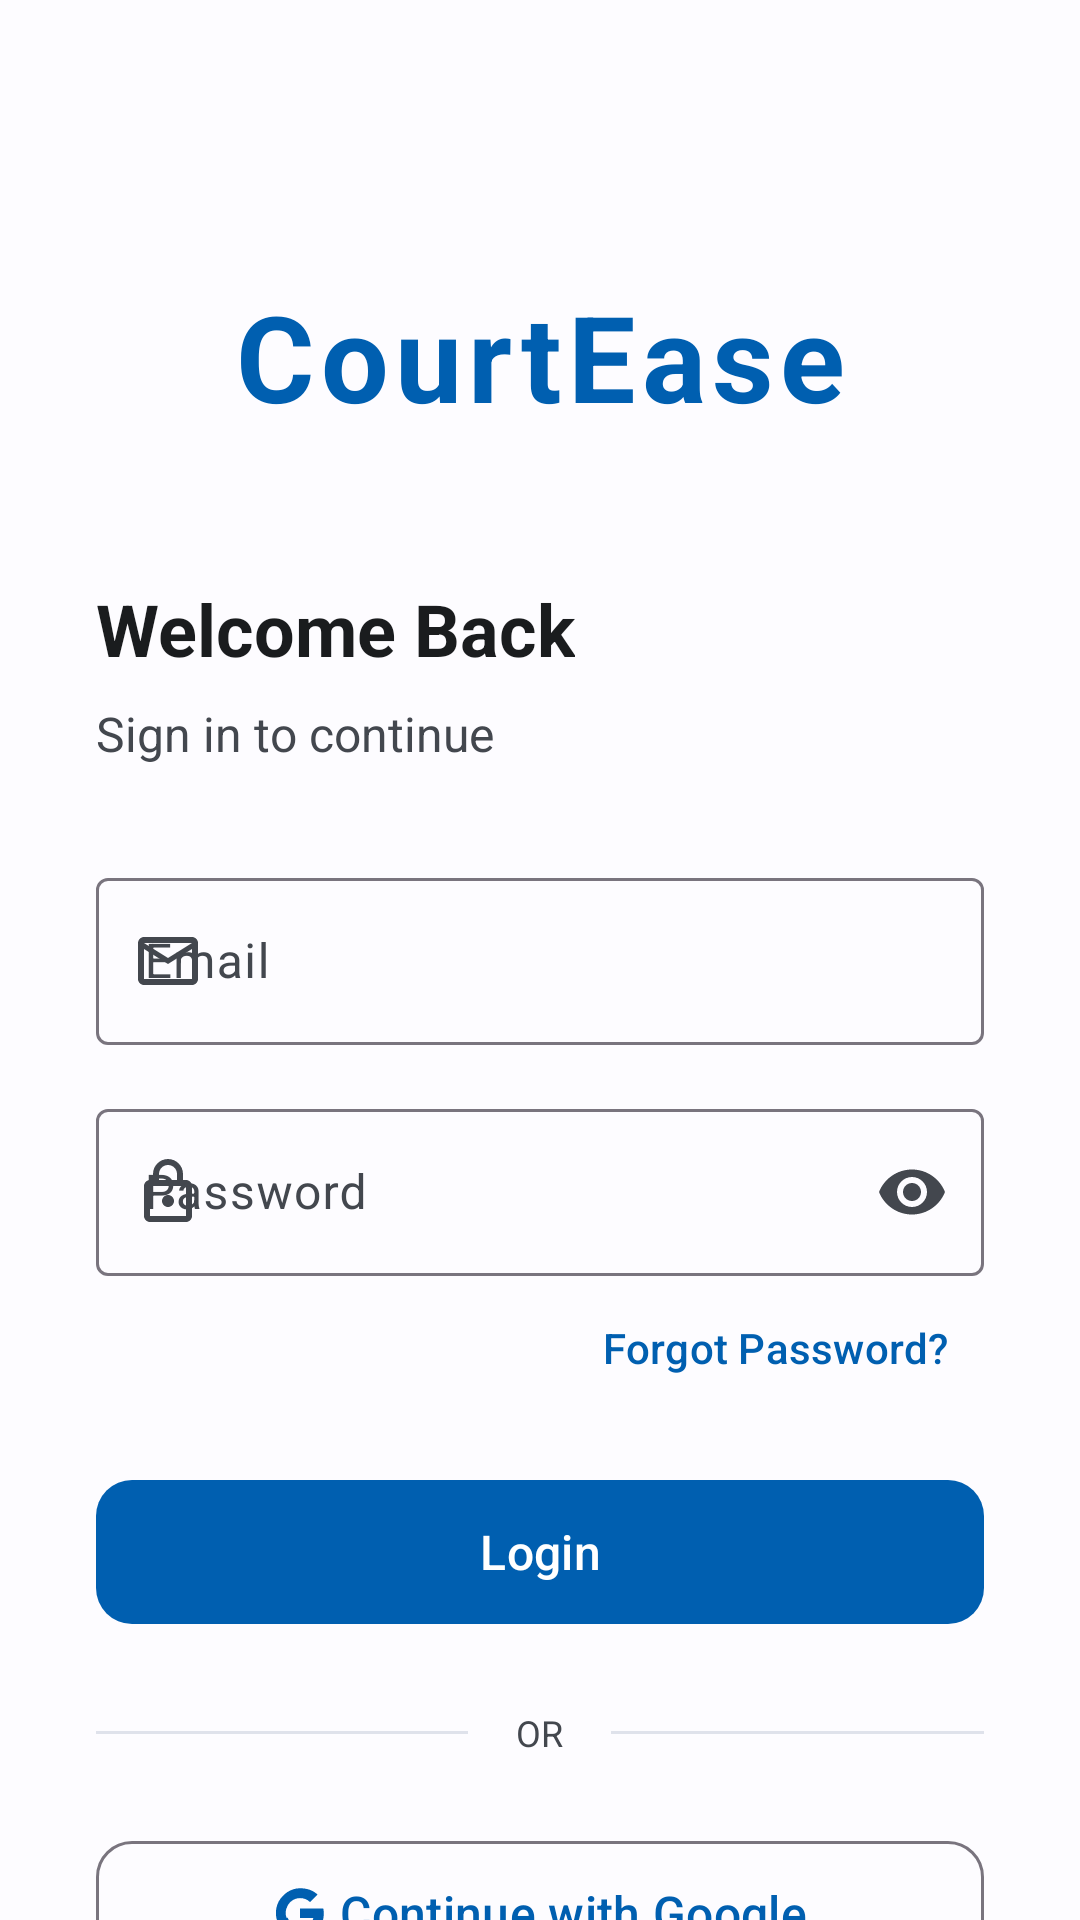

Reconstruct the res/layout file that produces this screen, plus the resources it refers to.
<!-- AndroidManifest.xml: application theme Theme.CourtEase -->
<!-- res/layout/activity_login.xml -->
<?xml version="1.0" encoding="utf-8"?>
<androidx.core.widget.NestedScrollView
    xmlns:android="http://schemas.android.com/apk/res/android"
    xmlns:app="http://schemas.android.com/apk/res-auto"
    xmlns:tools="http://schemas.android.com/tools"
    android:layout_width="match_parent"
    android:layout_height="match_parent"
    android:fillViewport="true"
    android:background="?attr/colorSurface"
    tools:context=".activities.LoginActivity">

    <androidx.constraintlayout.widget.ConstraintLayout
        android:layout_width="match_parent"
        android:layout_height="wrap_content"
        android:padding="32dp">

        <TextView
            android:id="@+id/tvLogo"
            android:layout_width="wrap_content"
            android:layout_height="wrap_content"
            android:text="@string/app_name"
            android:textColor="?attr/colorPrimary"
            android:textSize="40sp"
            android:textStyle="bold"
            android:letterSpacing="0.05"
            app:layout_constraintEnd_toEndOf="parent"
            app:layout_constraintStart_toStartOf="parent"
            app:layout_constraintTop_toTopOf="parent"
            android:layout_marginTop="60dp"/>

        <TextView
            android:id="@+id/tvWelcome"
            android:layout_width="wrap_content"
            android:layout_height="wrap_content"
            android:text="@string/welcome_back"
            android:textColor="?attr/colorOnSurface"
            android:textSize="24sp"
            android:textStyle="bold"
            app:layout_constraintStart_toStartOf="parent"
            app:layout_constraintTop_toBottomOf="@id/tvLogo"
            android:layout_marginTop="48dp"/>

        <TextView
            android:id="@+id/tvSubtitle"
            android:layout_width="wrap_content"
            android:layout_height="wrap_content"
            android:text="@string/sign_in_subtitle"
            android:textColor="?attr/colorOnSurfaceVariant"
            android:textSize="16sp"
            app:layout_constraintStart_toStartOf="parent"
            app:layout_constraintTop_toBottomOf="@id/tvWelcome"
            android:layout_marginTop="8dp"/>

        <com.google.android.material.textfield.TextInputLayout
            android:id="@+id/emailLayout"
            style="@style/Widget.Material3.TextInputLayout.OutlinedBox"
            android:layout_width="0dp"
            android:layout_height="wrap_content"
            android:layout_marginTop="32dp"
            app:startIconDrawable="@drawable/ic_email"
            app:layout_constraintEnd_toEndOf="parent"
            app:layout_constraintStart_toStartOf="parent"
            app:layout_constraintTop_toBottomOf="@id/tvSubtitle">

            <com.google.android.material.textfield.TextInputEditText
                android:id="@+id/etEmail"
                android:layout_width="match_parent"
                android:layout_height="wrap_content"
                android:hint="Email"
                android:inputType="textEmailAddress"/>

        </com.google.android.material.textfield.TextInputLayout>

        <com.google.android.material.textfield.TextInputLayout
            android:id="@+id/passwordLayout"
            style="@style/Widget.Material3.TextInputLayout.OutlinedBox"
            android:layout_width="0dp"
            android:layout_height="wrap_content"
            android:layout_marginTop="16dp"
            app:endIconMode="password_toggle"
            app:startIconDrawable="@drawable/ic_lock"
            app:layout_constraintEnd_toEndOf="parent"
            app:layout_constraintStart_toStartOf="parent"
            app:layout_constraintTop_toBottomOf="@id/emailLayout">

            <com.google.android.material.textfield.TextInputEditText
                android:id="@+id/etPassword"
                android:layout_width="match_parent"
                android:layout_height="wrap_content"
                android:hint="Password"
                android:inputType="textPassword"/>

        </com.google.android.material.textfield.TextInputLayout>

        <com.google.android.material.button.MaterialButton
            android:id="@+id/tvForgotPassword"
            style="@style/Widget.Material3.Button.TextButton"
            android:layout_width="wrap_content"
            android:layout_height="wrap_content"
            android:text="@string/forgot_password"
            android:textSize="14sp"
            app:layout_constraintEnd_toEndOf="parent"
            app:layout_constraintTop_toBottomOf="@id/passwordLayout" />

        <com.google.android.material.button.MaterialButton
            android:id="@+id/btnLogin"
            android:layout_width="0dp"
            android:layout_height="56dp"
            android:text="@string/login"
            android:textSize="16sp"
            app:cornerRadius="12dp"
            app:layout_constraintEnd_toEndOf="parent"
            app:layout_constraintStart_toStartOf="parent"
            app:layout_constraintTop_toBottomOf="@id/tvForgotPassword"
            android:layout_marginTop="16dp"/>

        <LinearLayout
            android:id="@+id/dividerLayout"
            android:layout_width="0dp"
            android:layout_height="wrap_content"
            android:gravity="center"
            android:orientation="horizontal"
            android:layout_marginTop="24dp"
            app:layout_constraintEnd_toEndOf="parent"
            app:layout_constraintStart_toStartOf="parent"
            app:layout_constraintTop_toBottomOf="@id/btnLogin">

            <View
                android:layout_width="0dp"
                android:layout_height="1dp"
                android:layout_weight="1"
                android:background="?attr/colorSurfaceVariant" />

            <TextView
                android:layout_width="wrap_content"
                android:layout_height="wrap_content"
                android:layout_marginHorizontal="16dp"
                android:text="@string/or_divider"
                android:textColor="?attr/colorOnSurfaceVariant"
                android:textSize="12sp" />

            <View
                android:layout_width="0dp"
                android:layout_height="1dp"
                android:layout_weight="1"
                android:background="?attr/colorSurfaceVariant" />
        </LinearLayout>

        <com.google.android.material.button.MaterialButton
            android:id="@+id/btnGoogle"
            style="@style/Widget.Material3.Button.OutlinedButton"
            android:layout_width="0dp"
            android:layout_height="56dp"
            android:text="@string/continue_with_google"
            android:textSize="16sp"
            app:cornerRadius="12dp"
            app:icon="@drawable/ic_google"
            app:iconGravity="textStart"
            app:layout_constraintEnd_toEndOf="parent"
            app:layout_constraintStart_toStartOf="parent"
            app:layout_constraintTop_toBottomOf="@id/dividerLayout"
            android:layout_marginTop="24dp"/>

        <com.google.android.material.button.MaterialButton
            android:id="@+id/tvRegister"
            style="@style/Widget.Material3.Button.TextButton"
            android:layout_width="wrap_content"
            android:layout_height="wrap_content"
            android:text="@string/sign_up_prompt"
            app:layout_constraintBottom_toBottomOf="parent"
            app:layout_constraintEnd_toEndOf="parent"
            app:layout_constraintStart_toStartOf="parent"
            app:layout_constraintTop_toBottomOf="@id/btnGoogle"
            android:layout_marginTop="32dp"
            android:layout_marginBottom="16dp"/>

    </androidx.constraintlayout.widget.ConstraintLayout>

</androidx.core.widget.NestedScrollView>
<!-- resources referenced by this layout -->
<resources>
  <!-- drawable ic_email (drawable) -->
  <vector xmlns:android="http://schemas.android.com/apk/res/android"
      android:width="24dp"
      android:height="24dp"
      android:viewportWidth="24"
      android:viewportHeight="24"
      android:tint="?attr/colorOnSurfaceVariant">
      <path
          android:fillColor="@android:color/white"
          android:pathData="L20,4L4,4c-1.1,0 -1.99,0.9 -1.99,2L2,18c0,1.1 0.9,2 2,2h16c1.1,0 2,-0.9 2,-2L22,6c0,-1.1 -0.9,-2 -2,-2zM20,18L4,18L4,8l8,5 8,-5v10zM12,11L4,6h16l-8,5z"/>
  </vector>
  <!-- drawable ic_google (drawable) -->
  <vector xmlns:android="http://schemas.android.com/apk/res/android"
      android:width="24dp"
      android:height="24dp"
      android:viewportWidth="24"
      android:viewportHeight="24">
      <path
          android:fillColor="#4285F4"
          android:pathData="M22.56,12.25c0,-0.78 -0.07,-1.53 -0.2,-2.25H12v4.26h5.92c-0.26,1.37 -1.04,2.53 -2.21,3.31v2.77h3.57C21.35,18.41 22.56,15.62 22.56,12.25z"/>
      <path
          android:fillColor="#34A853"
          android:pathData="M12,23c3.15,0 5.79,-1.05 7.72,-2.83l-3.57,-2.77c-0.99,0.66 -2.26,1.06 -3.63,1.06 -2.79,0 -5.16,-1.88 -6.01,-4.4H2.46v2.85C4.38,20.52 7.95,23 12,23z"/>
      <path
          android:fillColor="#FBBC05"
          android:pathData="M5.99,14.06c-0.22,-0.66 -0.35,-1.36 -0.35,-2.09s0.13,-1.43 0.35,-2.09V7.03H2.46C1.71,8.53 1.28,10.22 1.28,12s0.43,3.47 1.18,4.97l3.53,-2.91z"/>
      <path
          android:fillColor="#EA4335"
          android:pathData="M12,5.38c1.71,0 3.24,0.59 4.45,1.75l3.33,-3.33C17.78,1.91 15.15,1 12,1 7.95,1 4.38,3.48 2.46,7.03l3.53,2.91C6.84,7.26 9.21,5.38 12,5.38z"/>
  </vector>
  <!-- drawable ic_lock (drawable) -->
  <vector xmlns:android="http://schemas.android.com/apk/res/android"
      android:width="24dp"
      android:height="24dp"
      android:viewportWidth="24"
      android:viewportHeight="24"
      android:tint="?attr/colorOnSurfaceVariant">
      <path
          android:fillColor="@android:color/white"
          android:pathData="L18,8h-1L17,6c0,-2.76 -2.24,-5 -5,-5S7,3.24 7,6v2L6,8c-1.1,0 -2,0.9 -2,2v10c0,1.1 0.9,2 2,2h12c1.1,0 2,-0.9 2,-2L20,10c0,-1.1 -0.9,-2 -2,-2zM9,6c0,-1.66 1.34,-3 3,-3s3,1.34 3,3v2L9,8L9,6zM18,20L6,20L6,10h12v10zM12,13c-1.1,0 -2,0.9 -2,2s0.9,2 2,2 2,-0.9 2,-2 -0.9,-2 -2,-2z"/>
  </vector>
  <string name="app_name">CourtEase</string>
  <string name="continue_with_google">Continue with Google</string>
  <string name="forgot_password">Forgot Password?</string>
  <string name="login">Login</string>
  <string name="or_divider">OR</string>
  <string name="sign_in_subtitle">Sign in to continue</string>
  <string name="sign_up_prompt">Don\'t have an account? Sign Up</string>
  <string name="welcome_back">Welcome Back</string>
  <style name="Theme.CourtEase" parent="Base.Theme.CourtEase" />
  <color name="primary">#005FB0</color>
  <color name="onPrimary">#FFFFFF</color>
  <color name="primaryContainer">#D1E4FF</color>
  <color name="onPrimaryContainer">#001D36</color>
  <color name="secondary">#535F70</color>
  <color name="onSecondary">#FFFFFF</color>
  <color name="secondaryContainer">#D7E3F7</color>
  <color name="onSecondaryContainer">#101C2B</color>
  <color name="surface">#FDFCFF</color>
  <color name="onSurface">#1A1C1E</color>
  <color name="surfaceVariant">#DFE2EB</color>
  <color name="onSurfaceVariant">#43474E</color>
</resources>
